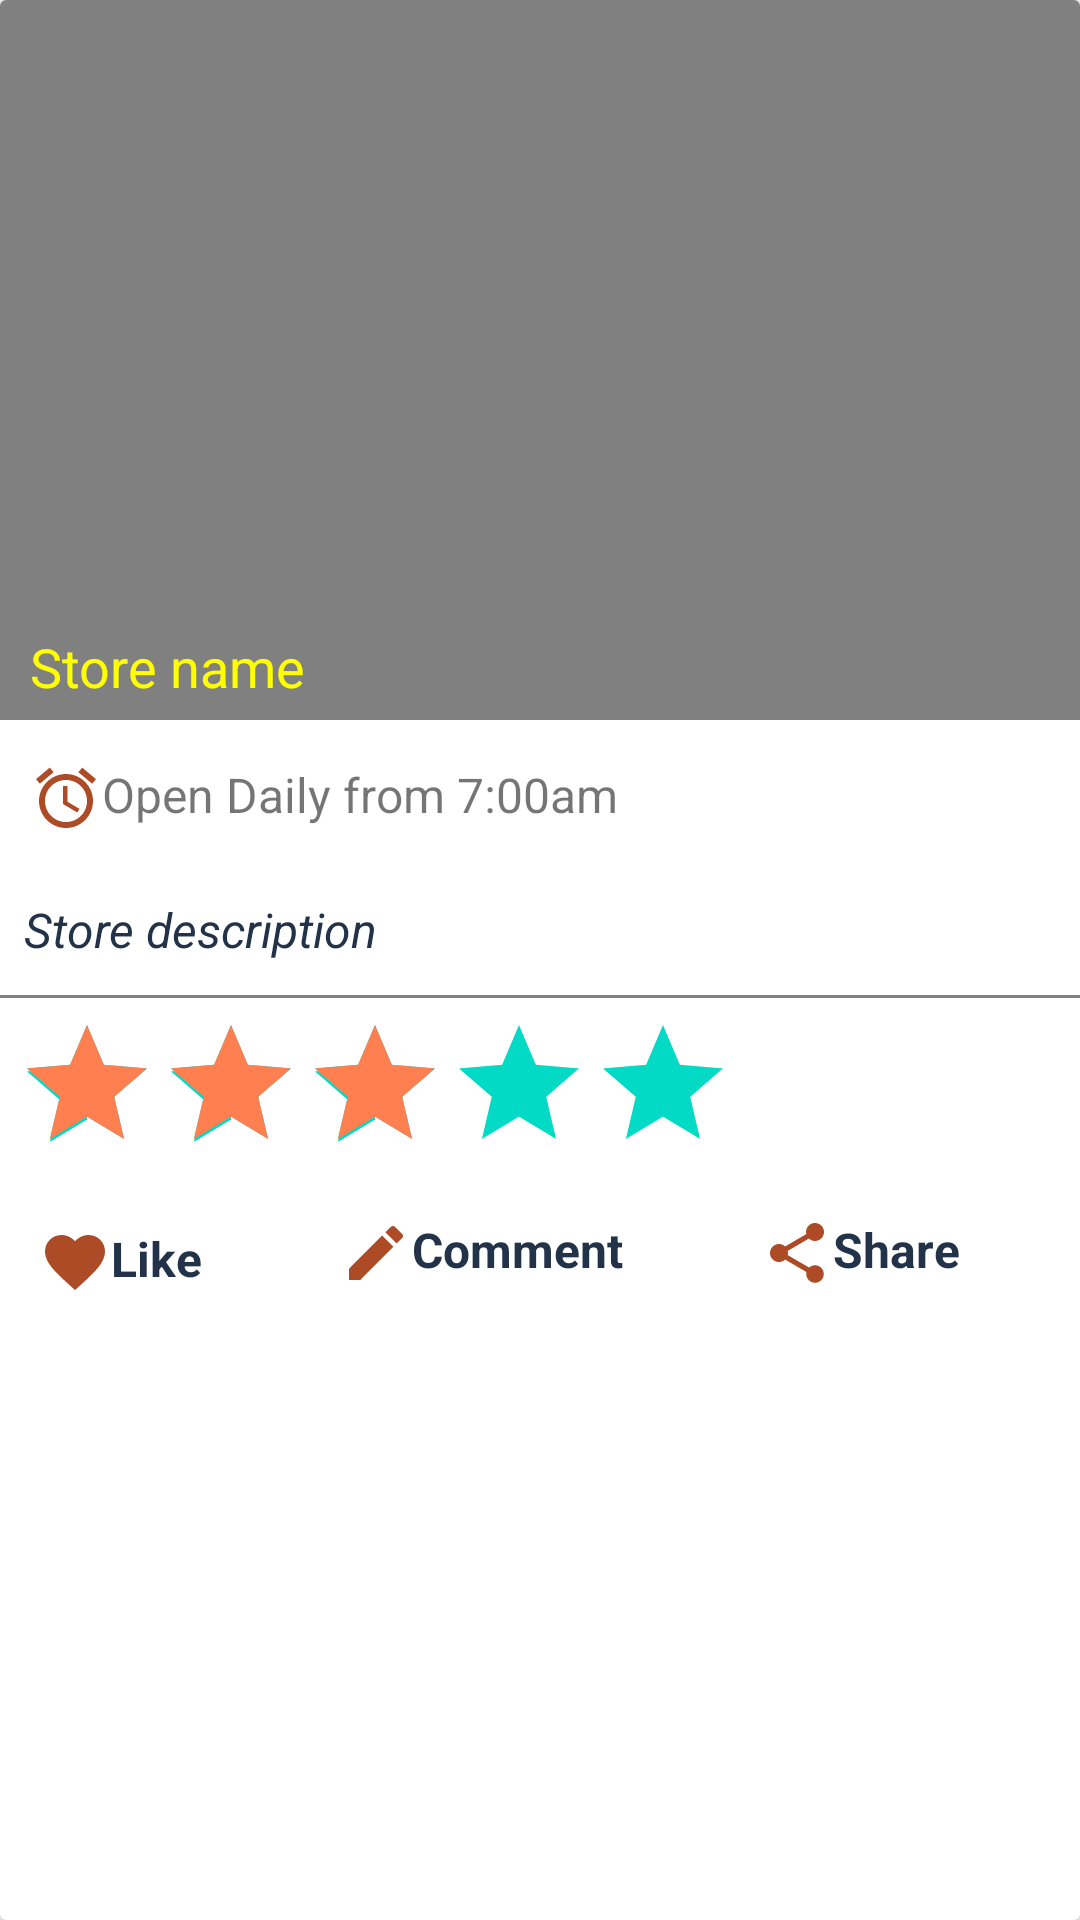

Reconstruct the res/layout file that produces this screen, plus the resources it refers to.
<!-- AndroidManifest.xml: application theme Theme.MyDroidCaffeV1 -->
<!-- res/layout/stores_list_item.xml -->
<?xml version="1.0" encoding="utf-8"?>
<androidx.cardview.widget.CardView xmlns:android="http://schemas.android.com/apk/res/android"
    android:layout_width="match_parent"
    android:layout_height="wrap_content"
    android:layout_margin="8dp">

    <RelativeLayout
        android:layout_width="match_parent"
        android:layout_height="wrap_content">

        <ImageView
            android:id="@+id/store_image"
            android:layout_width="match_parent"
            android:layout_height="200dp"
            android:background="@color/css_grey"
            android:layout_marginBottom="0dp"
            android:paddingBottom="10dp"
            android:scaleType="centerCrop"
            android:adjustViewBounds="true"
            android:contentDescription="@string/image_of_store" />

        <TextView
            android:id="@+id/store_title"
            android:layout_width="match_parent"
            android:layout_height="40dp"
            android:layout_below="@+id/store_image"
            android:background="@color/css_grey"
            android:padding="10dp"
            android:layout_marginTop="0dp"
            android:theme="@style/ThemeOverlay.AppCompat.Light"
            android:text="@string/store_name"
            android:textColor="#FFFF00"
            android:textAppearance="@style/TextAppearance.AppCompat.Medium"/>

        <TextView
            android:id="@+id/store_operation_time"
            android:layout_width="wrap_content"
            android:layout_height="wrap_content"
            android:layout_below="@+id/store_title"
            android:layout_marginTop="4dp"
            android:padding="10dp"
            android:text="@string/open_daily_from_7_00am"
            android:textColor="?android:textColorSecondary"
            android:textAppearance="@style/TextAppearance.AppCompat.Subhead"
            android:drawableStart="@drawable/ic_open_duration"
            android:theme="@style/ThemeOverlay.AppCompat.Light"
            android:drawableLeft="@drawable/ic_open_duration" />

        <TextView
            android:id="@+id/store_description"
            android:layout_width="wrap_content"
            android:layout_height="wrap_content"
            android:layout_below="@+id/store_operation_time"
            android:layout_marginTop="3dp"
            android:padding="8dp"
            android:text="@string/store_description"
            android:textColor="@color/navy_blue"
            android:textStyle="italic"
            android:textAppearance="@style/TextAppearance.AppCompat.Subhead"
            android:theme="@style/ThemeOverlay.AppCompat.Light" />

        

        <View
            android:id="@+id/store_divider"
            android:layout_width="match_parent"
            android:layout_height="1dp"
            android:layout_below="@+id/store_description"
            android:layout_marginTop="3dp"
            android:background="@color/css_grey"/>

        <RatingBar
            android:id="@+id/ratingBar"
            android:layout_width="wrap_content"
            android:layout_height="wrap_content"
            android:layout_below="@+id/store_divider"
            android:layout_marginTop="5dp"
            android:layout_marginStart="5dp"
            android:layout_marginEnd="5dp"
            android:layout_marginBottom="8dp"
            android:progressTint="@color/coral"
            android:progressBackgroundTint="@color/colorAccent"
            android:numStars="5"
            android:rating="3"
            android:stepSize="0.5"
            android:isIndicator="false"
            />


        <TextView
            android:id="@+id/store_like"
            android:layout_width="wrap_content"
            android:layout_height="wrap_content"
            android:layout_below="@+id/ratingBar"
            android:layout_marginTop="3dp"
            android:layout_marginStart="10dp"
            android:layout_marginEnd="40dp"
            android:padding="3dp"
            android:text="@string/like"
            android:textColor="@color/navy_blue"
            android:textStyle="bold"
            android:textAppearance="@style/TextAppearance.AppCompat.Subhead"
            android:drawableStart="@drawable/ic_favorite"
            android:theme="@style/ThemeOverlay.AppCompat.Light"
            android:layout_marginLeft="10dp"
            android:layout_marginRight="40dp"
            android:drawableLeft="@drawable/ic_favorite" />

        <TextView
            android:id="@+id/store_comment"
            android:layout_width="wrap_content"
            android:layout_height="wrap_content"
            android:layout_below="@+id/ratingBar"
            android:layout_centerVertical="true"
            android:layout_marginEnd="40dp"
            android:layout_toEndOf="@+id/store_like"
            android:padding="3dp"
            android:text="@string/comment"
            android:textAppearance="@style/TextAppearance.AppCompat.Subhead"
            android:textColor="@color/navy_blue"
            android:textStyle="bold"
            android:drawableStart="@drawable/ic_comment"
            android:theme="@style/ThemeOverlay.AppCompat.Light"
            android:layout_marginRight="40dp"
            android:layout_toRightOf="@+id/store_like"
            android:drawableLeft="@drawable/ic_comment" />

        <TextView
            android:id="@+id/store_share"
            android:layout_width="wrap_content"
            android:layout_height="wrap_content"
            android:layout_below="@+id/ratingBar"
            android:layout_toEndOf="@+id/store_comment"
            android:layout_marginEnd="10dp"
            android:layout_centerVertical="true"
            android:padding="3dp"
            android:text="@string/share"
            android:textAppearance="@style/TextAppearance.AppCompat.Subhead"
            android:textColor="@color/navy_blue"
            android:textStyle="bold"
            android:drawableStart="@drawable/ic_share"
            android:theme="@style/ThemeOverlay.AppCompat.Light"
            android:layout_toRightOf="@+id/store_comment"
            android:layout_marginRight="10dp"
            android:drawableLeft="@drawable/ic_share" />
    </RelativeLayout>

</androidx.cardview.widget.CardView>
<!-- resources referenced by this layout -->
<resources>
  <color name="colorAccent">#03DAC5</color>
  <color name="coral">#FF7F50</color>
  <color name="css_grey">#808080</color>
  <color name="navy_blue">#213249</color>
  <!-- drawable ic_comment (drawable) -->
  <vector android:height="24dp"
      android:tint="#AE4B27"
      android:viewportHeight="24.0"
      android:viewportWidth="24.0"
      android:width="24dp" xmlns:android="http://schemas.android.com/apk/res/android">
      <path android:fillColor="#AE4B27" android:pathData="M3,17.25V21h3.75L17.81,9.94l-3.75,-3.75L3,17.25zM20.71,7.04c0.39,-0.39 0.39,-1.02 0,-1.41l-2.34,-2.34c-0.39,-0.39 -1.02,-0.39 -1.41,0l-1.83,1.83 3.75,3.75 1.83,-1.83z"/>
  </vector>
  <!-- drawable ic_favorite (drawable) -->
  <vector android:height="24dp"
      android:tint="#AE4B27"
      android:viewportHeight="24.0"
      android:viewportWidth="24.0"
      android:width="24dp"
      xmlns:android="http://schemas.android.com/apk/res/android">
      <path android:fillColor="#AE4B27" android:pathData="M12,21.35l-1.45,-1.32C5.4,15.36 2,12.28 2,8.5 2,5.42 4.42,3 7.5,3c1.74,0 3.41,0.81 4.5,2.09C13.09,3.81 14.76,3 16.5,3 19.58,3 22,5.42 22,8.5c0,3.78 -3.4,6.86 -8.55,11.54L12,21.35z"/>
  </vector>
  <!-- drawable ic_open_duration (drawable) -->
  <vector android:height="24dp" android:tint="#AE4B27"
      android:viewportHeight="24.0" android:viewportWidth="24.0"
      android:width="24dp" xmlns:android="http://schemas.android.com/apk/res/android">
      <path android:fillColor="#AE4B27" android:pathData="M22,5.72l-4.6,-3.86 -1.29,1.53 4.6,3.86L22,5.72zM7.88,3.39L6.6,1.86 2,5.71l1.29,1.53 4.59,-3.85zM12.5,8L11,8v6l4.75,2.85 0.75,-1.23 -4,-2.37L12.5,8zM12,4c-4.97,0 -9,4.03 -9,9s4.02,9 9,9c4.97,0 9,-4.03 9,-9s-4.03,-9 -9,-9zM12,20c-3.87,0 -7,-3.13 -7,-7s3.13,-7 7,-7 7,3.13 7,7 -3.13,7 -7,7z"/>
  </vector>
  <!-- drawable ic_share (drawable) -->
  <vector android:height="24dp"
      android:tint="#AE4B27"
      android:viewportHeight="24.0"
      android:viewportWidth="24.0"
      android:width="24dp"
      xmlns:android="http://schemas.android.com/apk/res/android">
      <path android:fillColor="#AE4B27" android:pathData="M18,16.08c-0.76,0 -1.44,0.3 -1.96,0.77L8.91,12.7c0.05,-0.23 0.09,-0.46 0.09,-0.7s-0.04,-0.47 -0.09,-0.7l7.05,-4.11c0.54,0.5 1.25,0.81 2.04,0.81 1.66,0 3,-1.34 3,-3s-1.34,-3 -3,-3 -3,1.34 -3,3c0,0.24 0.04,0.47 0.09,0.7L8.04,9.81C7.5,9.31 6.79,9 6,9c-1.66,0 -3,1.34 -3,3s1.34,3 3,3c0.79,0 1.5,-0.31 2.04,-0.81l7.12,4.16c-0.05,0.21 -0.08,0.43 -0.08,0.65 0,1.61 1.31,2.92 2.92,2.92 1.61,0 2.92,-1.31 2.92,-2.92s-1.31,-2.92 -2.92,-2.92z"/>
  </vector>
  <string name="comment">Comment</string>
  <string name="image_of_store">Image of store</string>
  <string name="like">Like</string>
  <string name="open_daily_from_7_00am">Open Daily from 7:00am</string>
  <string name="share">Share</string>
  <string name="store_description">Store description</string>
  <string name="store_name">Store name</string>
  <style name="Theme.MyDroidCaffeV1" parent="Theme.MaterialComponents.DayNight.DarkActionBar">
          <item name="windowActionBar">false</item>
          <item name="windowNoTitle">true</item>
          
          <item name="colorPrimary">@color/purple_500</item>
          <item name="colorPrimaryVariant">@color/thirdcolor</item>
          <item name="colorOnPrimary">@color/white</item>
          
          <item name="colorSecondary">@color/teal_200</item>
          <item name="colorSecondaryVariant">@color/teal_700</item>
          <item name="colorOnSecondary">@color/black</item>
          
          <item name="android:statusBarColor" tools:targetApi="l">?attr/colorPrimaryVariant</item>
          
      </style>
  <color name="purple_500">#FF6200EE</color>
  <color name="thirdcolor">#263238</color>
  <color name="white">#FFFFFFFF</color>
  <color name="teal_200">#FF03DAC5</color>
  <color name="teal_700">#FF018786</color>
  <color name="black">#FF000000</color>
</resources>
